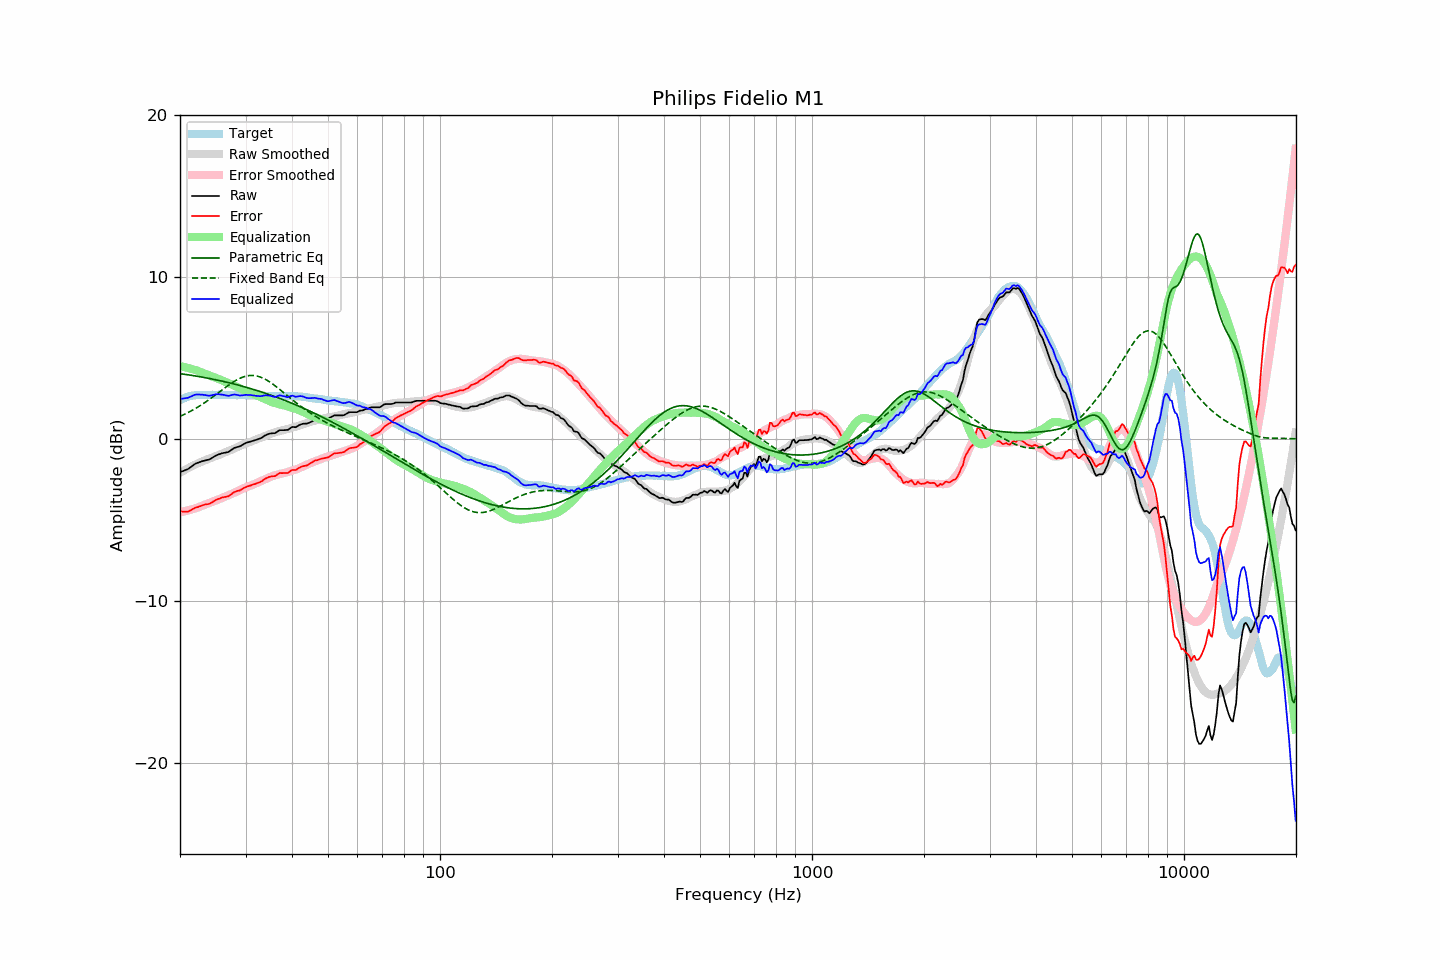

The table this chart was drawn from, first rows:
frequency, raw, error, smoothed, error_smoothed, equalization, parametric_eq, fixed_band_eq, equalized_raw, equalized_smoothed, target
20.00, -2.03, -4.45, -2.07, -4.51, 4.51, 4.05, 1.41, 2.48, 2.44, 2.41
20.20, -1.99, -4.46, -2.01, -4.49, 4.49, 4.03, 1.46, 2.50, 2.48, 2.46
20.40, -1.96, -4.48, -1.95, -4.47, 4.47, 4.02, 1.50, 2.51, 2.51, 2.51
20.61, -1.92, -4.47, -1.90, -4.45, 4.45, 4.00, 1.55, 2.52, 2.55, 2.54
20.81, -1.88, -4.48, -1.84, -4.42, 4.42, 3.99, 1.60, 2.54, 2.58, 2.59
21.02, -1.84, -4.48, -1.79, -4.40, 4.40, 3.98, 1.65, 2.56, 2.61, 2.63
21.23, -1.77, -4.43, -1.74, -4.37, 4.37, 3.96, 1.70, 2.60, 2.63, 2.65
21.44, -1.70, -4.37, -1.69, -4.34, 4.34, 3.94, 1.75, 2.64, 2.66, 2.67
21.66, -1.62, -4.32, -1.64, -4.31, 4.31, 3.93, 1.80, 2.69, 2.68, 2.69
21.87, -1.55, -4.25, -1.59, -4.28, 4.28, 3.91, 1.86, 2.73, 2.69, 2.70
22.09, -1.49, -4.22, -1.54, -4.25, 4.25, 3.90, 1.92, 2.76, 2.71, 2.72
22.31, -1.46, -4.19, -1.50, -4.22, 4.22, 3.88, 1.98, 2.76, 2.72, 2.73
22.54, -1.42, -4.16, -1.45, -4.18, 4.18, 3.86, 2.04, 2.76, 2.73, 2.73
22.76, -1.39, -4.12, -1.41, -4.14, 4.14, 3.85, 2.10, 2.75, 2.73, 2.73
22.99, -1.35, -4.08, -1.37, -4.10, 4.10, 3.83, 2.16, 2.75, 2.73, 2.72
23.22, -1.33, -4.06, -1.33, -4.06, 4.06, 3.81, 2.23, 2.73, 2.74, 2.72
23.45, -1.30, -4.03, -1.28, -4.02, 4.02, 3.79, 2.30, 2.72, 2.74, 2.72
23.69, -1.28, -4.02, -1.25, -3.98, 3.98, 3.77, 2.36, 2.70, 2.74, 2.73
23.92, -1.26, -3.99, -1.21, -3.94, 3.94, 3.75, 2.43, 2.68, 2.74, 2.73
24.16, -1.21, -3.94, -1.17, -3.91, 3.91, 3.73, 2.51, 2.69, 2.74, 2.73
24.40, -1.15, -3.89, -1.13, -3.87, 3.87, 3.71, 2.58, 2.72, 2.74, 2.74
24.65, -1.09, -3.83, -1.10, -3.83, 3.83, 3.69, 2.65, 2.74, 2.73, 2.73
24.89, -1.03, -3.76, -1.06, -3.79, 3.79, 3.67, 2.72, 2.76, 2.74, 2.73
25.14, -0.98, -3.71, -1.02, -3.76, 3.76, 3.65, 2.80, 2.78, 2.74, 2.73
25.39, -0.94, -3.68, -0.98, -3.72, 3.72, 3.63, 2.87, 2.78, 2.74, 2.74
25.65, -0.91, -3.66, -0.94, -3.68, 3.68, 3.61, 2.95, 2.77, 2.74, 2.74
25.91, -0.87, -3.61, -0.90, -3.63, 3.63, 3.59, 3.02, 2.76, 2.74, 2.73
26.16, -0.85, -3.59, -0.85, -3.59, 3.59, 3.56, 3.10, 2.74, 2.74, 2.73
26.43, -0.83, -3.57, -0.81, -3.55, 3.55, 3.54, 3.17, 2.71, 2.73, 2.73
26.69, -0.81, -3.55, -0.77, -3.51, 3.51, 3.52, 3.25, 2.69, 2.73, 2.73
26.96, -0.79, -3.53, -0.74, -3.47, 3.47, 3.49, 3.32, 2.67, 2.73, 2.73
27.23, -0.73, -3.47, -0.70, -3.43, 3.43, 3.47, 3.39, 2.69, 2.73, 2.73
27.50, -0.66, -3.40, -0.66, -3.38, 3.38, 3.45, 3.46, 2.72, 2.73, 2.73
27.77, -0.59, -3.31, -0.61, -3.34, 3.34, 3.42, 3.52, 2.75, 2.73, 2.72
28.05, -0.53, -3.26, -0.57, -3.29, 3.29, 3.40, 3.58, 2.76, 2.72, 2.72
28.33, -0.50, -3.22, -0.52, -3.25, 3.25, 3.37, 3.64, 2.74, 2.72, 2.71
28.62, -0.47, -3.19, -0.48, -3.20, 3.20, 3.34, 3.70, 2.72, 2.72, 2.71
28.90, -0.45, -3.18, -0.43, -3.15, 3.15, 3.32, 3.75, 2.70, 2.72, 2.72
29.19, -0.40, -3.12, -0.38, -3.10, 3.10, 3.29, 3.79, 2.70, 2.72, 2.71
29.48, -0.34, -3.06, -0.34, -3.05, 3.05, 3.26, 3.83, 2.71, 2.72, 2.72
29.78, -0.28, -3.00, -0.29, -3.01, 3.01, 3.24, 3.86, 2.73, 2.72, 2.71
30.08, -0.23, -2.96, -0.26, -2.97, 2.97, 3.21, 3.89, 2.74, 2.71, 2.72
30.38, -0.20, -2.92, -0.22, -2.94, 2.94, 3.18, 3.91, 2.73, 2.71, 2.71
30.68, -0.17, -2.89, -0.19, -2.90, 2.90, 3.15, 3.93, 2.73, 2.71, 2.71
30.99, -0.14, -2.86, -0.15, -2.86, 2.86, 3.12, 3.93, 2.72, 2.71, 2.71
31.30, -0.11, -2.82, -0.12, -2.82, 2.82, 3.09, 3.93, 2.71, 2.71, 2.70
31.61, -0.08, -2.79, -0.08, -2.78, 2.78, 3.06, 3.93, 2.70, 2.70, 2.70
31.93, -0.05, -2.76, -0.03, -2.73, 2.73, 3.03, 3.92, 2.68, 2.70, 2.70
32.24, -0.02, -2.71, 0.01, -2.69, 2.69, 3.00, 3.90, 2.66, 2.70, 2.69
32.57, 0.02, -2.68, 0.05, -2.64, 2.64, 2.97, 3.87, 2.66, 2.69, 2.69
32.89, 0.05, -2.64, 0.08, -2.60, 2.60, 2.94, 3.84, 2.65, 2.69, 2.69
33.22, 0.10, -2.58, 0.12, -2.57, 2.57, 2.90, 3.80, 2.66, 2.68, 2.68
33.55, 0.17, -2.51, 0.16, -2.52, 2.52, 2.87, 3.75, 2.69, 2.68, 2.68
33.89, 0.24, -2.44, 0.20, -2.47, 2.47, 2.84, 3.70, 2.71, 2.67, 2.67
34.23, 0.28, -2.40, 0.24, -2.43, 2.43, 2.80, 3.64, 2.71, 2.67, 2.67
34.57, 0.32, -2.35, 0.28, -2.38, 2.38, 2.77, 3.58, 2.70, 2.67, 2.66
34.92, 0.35, -2.32, 0.32, -2.34, 2.34, 2.74, 3.52, 2.68, 2.66, 2.66
35.27, 0.36, -2.30, 0.36, -2.30, 2.30, 2.70, 3.45, 2.66, 2.66, 2.65
35.62, 0.37, -2.29, 0.39, -2.26, 2.26, 2.66, 3.38, 2.63, 2.66, 2.65
35.97, 0.37, -2.28, 0.42, -2.23, 2.23, 2.63, 3.31, 2.60, 2.65, 2.65
... 635 more rows
